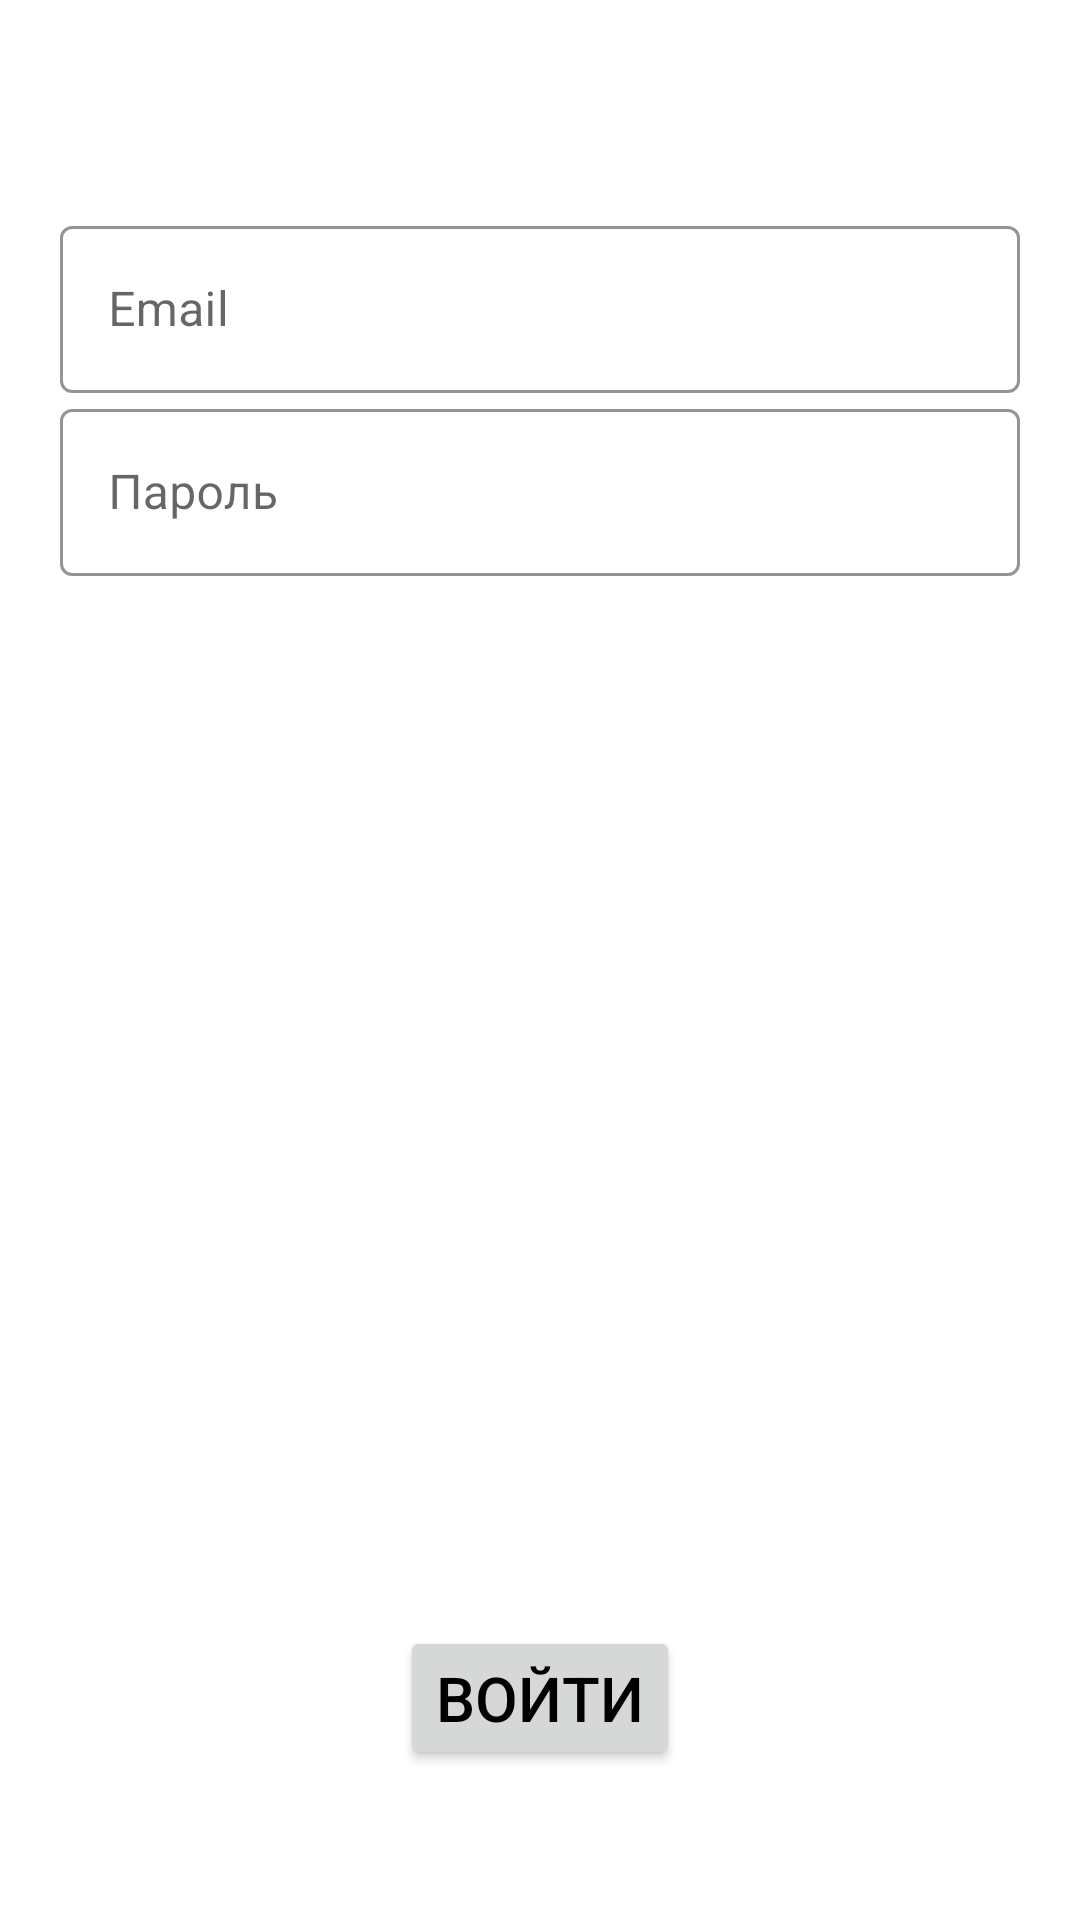

Layout XML and referenced resources for this Android screen:
<!-- AndroidManifest.xml: application theme AppTheme -->
<!-- res/layout/activity_sign_in.xml -->
<?xml version="1.0" encoding="utf-8"?>
<RelativeLayout xmlns:android="http://schemas.android.com/apk/res/android"
                xmlns:app="http://schemas.android.com/apk/res-auto"
                xmlns:tools="http://schemas.android.com/tools"
                android:layout_width="match_parent"
                android:layout_height="match_parent">


    <LinearLayout
            android:layout_width="match_parent"
            android:layout_height="wrap_content"
            android:orientation="vertical"
            android:layout_marginVertical="50dp"
            android:padding="20dp">

        <com.google.android.material.textfield.TextInputLayout

                android:layout_width="match_parent"
                android:layout_height="wrap_content"
                android:hint="@string/login_email"
                android:layout_below="@id/whatIsYourNameTV"
                app:boxStrokeColor="@color/colorPrimary"
                style="@style/Widget.MaterialComponents.TextInputLayout.OutlinedBox"
        >
            <com.google.android.material.textfield.TextInputEditText
                    android:id="@+id/loginEmailEditText"
                    android:layout_width="match_parent"
                    android:layout_height="wrap_content"
            />
        </com.google.android.material.textfield.TextInputLayout>
        <com.google.android.material.textfield.TextInputLayout

                android:layout_width="match_parent"
                android:layout_height="wrap_content"
                android:hint="@string/login_password"
                android:layout_below="@id/whatIsYourNameTV"
                app:boxStrokeColor="@color/colorPrimary"
                style="@style/Widget.MaterialComponents.TextInputLayout.OutlinedBox"
        >

            <com.google.android.material.textfield.TextInputEditText
                    android:inputType="textPassword"
                    android:id="@+id/loginPasswordEditText"
                    android:layout_width="match_parent"
                    android:layout_height="wrap_content"
            />
        </com.google.android.material.textfield.TextInputLayout>

    </LinearLayout>
    <Button
            android:id="@+id/logInActivityBtn"
            android:layout_width="wrap_content"
            android:layout_height="wrap_content"
            android:layout_alignParentBottom="true"
            android:layout_centerHorizontal="true"
            android:text="@string/login"

        android:textColor="@color/black"
            android:textSize="10pt"
            android:layout_margin="50dp"/>

</RelativeLayout>
<!-- resources referenced by this layout -->
<resources>
  <color name="black">#000000</color>
  <color name="colorPrimary">#FFDD00</color>
  <string name="login">Войти</string>
  <string name="login_email">Email</string>
  <string name="login_password">Пароль</string>
  <style name="AppTheme" parent="Theme.MaterialComponents.Light">
          
          <item name="colorPrimary">@color/colorPrimary</item>
          <item name="colorPrimaryDark">@color/colorPrimaryDark</item>
          <item name="colorAccent">@color/colorAccent</item>
          <item name="android:windowContentOverlay">@null</item>
          <item name="windowNoTitle">true</item>
      </style>
  <color name="colorPrimaryDark">#403700</color>
  <color name="colorAccent">#065EFF</color>
</resources>
